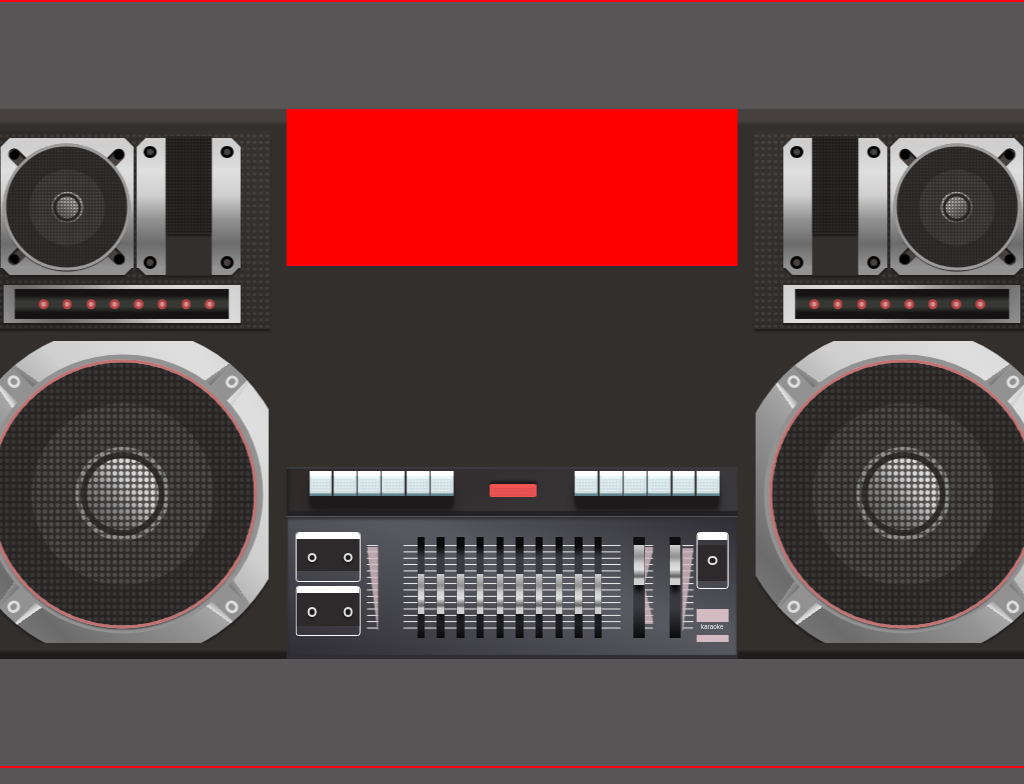

Give the HTML and CSS whose rendering is this image.

<!-- file: index.html -->
<!DOCTYPE html><html lang="en"><head><meta charset="UTF-8"/><meta name="viewport" content="width=device-width, initial-scale=1.0"/><link rel="stylesheet" href="style.css"/><title>Document</title></head><body><div class="boombox"><div class="bb__body"><div class="big__sp"><div class="big__sp__box">                      <div class="big__sp__box__out"><div class="big__sp__box__out__edge"><div class="big__sp__box__out__edge__screw"></div></div><div class="big__sp__box__out__edge"><div class="big__sp__box__out__edge__screw"></div></div><div class="big__sp__box__out__edge"><div class="big__sp__box__out__edge__screw"></div></div><div class="big__sp__box__out__edge"><div class="big__sp__box__out__edge__screw"></div></div><div class="big__sp__box__out__outline"></div><div class="big__sp__box__out__inner1"></div><div class="big__sp__box__out__inner2"></div><div class="big__sp__box__out__inner3"></div><div class="big__sp__box__out__inner4"></div><div class="big__sp__box__out__mesh"></div></div></div></div><div class="top__sp__box"><div class="top__sp__box__leftsp"><div class="top__sp__box__leftsp__stick"></div><div class="top__sp__box__leftsp__stick"></div><div class="top__sp__box__leftsp__inners"><div class="top__sp__box__leftsp__inners__inner1"></div><div class="top__sp__box__leftsp__inners__inner2"></div><div class="top__sp__box__leftsp__inners__inner3"></div></div><div class="top__sp__box__leftsp__mesh"></div></div><div class="top__sp__box__rightsp"><div class="top__sp__box__rightsp__mid"><div class="top__sp__box__rightsp__mid__mesh"></div></div><div class="top__sp__box__rightsp__screw"></div><div class="top__sp__box__rightsp__screw"></div><div class="top__sp__box__rightsp__screw"></div><div class="top__sp__box__rightsp__screw"></div></div><div class="top__sp__box__btm"><div class="top__sp__box__btm__shade"></div><div class="top__sp__box__btm__light"></div><div class="top__sp__box__btm__light"></div><div class="top__sp__box__btm__light"></div><div class="top__sp__box__btm__light"></div><div class="top__sp__box__btm__light"></div><div class="top__sp__box__btm__light"></div><div class="top__sp__box__btm__light"></div><div class="top__sp__box__btm__light"></div></div></div><div class="big__sp"><div class="big__sp__box">                      <div class="big__sp__box__out"><div class="big__sp__box__out__edge"><div class="big__sp__box__out__edge__screw"></div></div><div class="big__sp__box__out__edge"><div class="big__sp__box__out__edge__screw"></div></div><div class="big__sp__box__out__edge"><div class="big__sp__box__out__edge__screw"></div></div><div class="big__sp__box__out__edge"><div class="big__sp__box__out__edge__screw"></div></div><div class="big__sp__box__out__outline"></div><div class="big__sp__box__out__inner1"></div><div class="big__sp__box__out__inner2"></div><div class="big__sp__box__out__inner3"></div><div class="big__sp__box__out__inner4"></div><div class="big__sp__box__out__mesh"></div></div></div></div><div class="top__sp__box"><div class="top__sp__box__leftsp"><div class="top__sp__box__leftsp__stick"></div><div class="top__sp__box__leftsp__stick"></div><div class="top__sp__box__leftsp__inners"><div class="top__sp__box__leftsp__inners__inner1"></div><div class="top__sp__box__leftsp__inners__inner2"></div><div class="top__sp__box__leftsp__inners__inner3"></div></div><div class="top__sp__box__leftsp__mesh"></div></div><div class="top__sp__box__rightsp"><div class="top__sp__box__rightsp__mid"><div class="top__sp__box__rightsp__mid__mesh"></div></div><div class="top__sp__box__rightsp__screw"></div><div class="top__sp__box__rightsp__screw"></div><div class="top__sp__box__rightsp__screw"></div><div class="top__sp__box__rightsp__screw"></div></div><div class="top__sp__box__btm"><div class="top__sp__box__btm__shade"></div><div class="top__sp__box__btm__light"></div><div class="top__sp__box__btm__light"></div><div class="top__sp__box__btm__light"></div><div class="top__sp__box__btm__light"></div><div class="top__sp__box__btm__light"></div><div class="top__sp__box__btm__light"></div><div class="top__sp__box__btm__light"></div><div class="top__sp__box__btm__light"></div></div></div><div class="middle"><div class="middle__section1"></div><div class="middle__section2"></div><div class="middle__section3"></div><div class="middle__section4"><div class="middle__section4__red"><div class="middle__section4__red__grip"></div></div><div class="middle__section4__switches"><div class="middle__section4__switches__sw"><div class="middle__section4__switches__sw__grip"></div></div><div class="middle__section4__switches__sw"><div class="middle__section4__switches__sw__grip"></div></div><div class="middle__section4__switches__sw"><div class="middle__section4__switches__sw__grip"></div></div><div class="middle__section4__switches__sw"><div class="middle__section4__switches__sw__grip"></div></div><div class="middle__section4__switches__sw"><div class="middle__section4__switches__sw__grip"></div></div><div class="middle__section4__switches__sw"><div class="middle__section4__switches__sw__grip"></div></div></div><div class="middle__section4__switches"><div class="middle__section4__switches__sw"><div class="middle__section4__switches__sw__grip"></div></div><div class="middle__section4__switches__sw"><div class="middle__section4__switches__sw__grip"></div></div><div class="middle__section4__switches__sw"><div class="middle__section4__switches__sw__grip"></div></div><div class="middle__section4__switches__sw"><div class="middle__section4__switches__sw__grip"></div></div><div class="middle__section4__switches__sw"><div class="middle__section4__switches__sw__grip"></div></div><div class="middle__section4__switches__sw"><div class="middle__section4__switches__sw__grip"></div></div></div></div><div class="middle__section5"><div class="middle__section5__center__lines"></div><div class="middle__section5__left__lines"></div><div class="middle__section5__left__lines right__lines"></div><div class="middle__section5__right__lines"></div><div class="middle__section5__karaoke"></div><div class="middle__section5__big__eq"><div class="middle__section5__big__eq__lv"></div></div><div class="middle__section5__big__eq"><div class="middle__section5__big__eq__lv"></div></div><div class="middle__section5__big__eq"><div class="middle__section5__big__eq__lv"></div></div><div class="middle__section5__sm"><div class="middle__section5__sm__eq"><div class="middle__section5__sm__eq__lv"></div></div><div class="middle__section5__sm__eq"><div class="middle__section5__sm__eq__lv"></div></div><div class="middle__section5__sm__eq"><div class="middle__section5__sm__eq__lv"></div></div><div class="middle__section5__sm__eq"><div class="middle__section5__sm__eq__lv"></div></div><div class="middle__section5__sm__eq"><div class="middle__section5__sm__eq__lv"></div></div><div class="middle__section5__sm__eq"><div class="middle__section5__sm__eq__lv"></div></div><div class="middle__section5__sm__eq"><div class="middle__section5__sm__eq__lv"></div></div><div class="middle__section5__sm__eq"><div class="middle__section5__sm__eq__lv"></div></div><div class="middle__section5__sm__eq"><div class="middle__section5__sm__eq__lv"></div></div><div class="middle__section5__sm__eq"><div class="middle__section5__sm__eq__lv"></div></div></div><div class="middle__section5__left"><div class="middle__section5__left__box"></div><div class="middle__section5__left__top"></div><div class="middle__section5__left__hole"></div><div class="middle__section5__left__hole"></div></div><div class="middle__section5__left"><div class="middle__section5__left__box"></div><div class="middle__section5__left__top"></div><div class="middle__section5__left__hole"></div><div class="middle__section5__left__hole"></div></div><div class="middle__section5__right"><div class="middle__section5__right__box"></div><div class="middle__section5__right__top"></div><div class="middle__section5__right__hole"></div></div></div></div></div></div></body></html>

/* file: style.css */
@import url("https://fonts.googleapis.com/css2?family=Fjalla+One&display=swap");
*,
*::after,
*::before {
  box-sizing: border-box;
  -webkit-box-sizing: border-box;
  -moz-box-sizing: border-box;
}

:root {
  --size: 100;
  --unit: calc((var(--size) / 242) * 1vmin);
}

body {
  background: #595455;
  min-height: 100vh;
}

img {
  height: calc(var(--size) * 1vmin);
  opacity: 0.8;
}

img,
.boombox {
  position: fixed;
  top: 50%;
  left: 50%;
  -webkit-transform: translate(-50%, -50%);
          transform: translate(-50%, -50%);
}

.transCenter, .boombox .bb__body .big__sp__box__out__edge__screw, .boombox .bb__body .big__sp__box__out__outline, .boombox .bb__body .big__sp__box__out__inner1, .boombox .bb__body .big__sp__box__out__inner2, .boombox .bb__body .big__sp__box__out__inner3, .boombox .bb__body .big__sp__box__out__inner4, .boombox .bb__body .big__sp__box__out__mesh, .boombox .bb__body .top__sp__box__leftsp__mesh, .boombox .bb__body .top__sp__box__leftsp__inners, .boombox .bb__body .top__sp__box__leftsp__inners__inner1, .boombox .bb__body .top__sp__box__leftsp__inners__inner2, .boombox .bb__body .top__sp__box__leftsp__inners__inner3, .boombox .bb__body .top__sp__box__rightsp__mid, .boombox .bb__body .top__sp__box__btm__shade, .boombox .bb__body .middle__section4__red__grip, .boombox .bb__body .middle__section5__center__lines, .boombox .bb__body .middle__section5__left__lines, .boombox .bb__body .middle__section5__right__lines {
  top: 50%;
  left: 50%;
  -webkit-transform: translate(-50%, -50%);
          transform: translate(-50%, -50%);
}

.boombox {
  width: calc(362 * var(--unit));
  height: calc(242 * var(--unit));
  border: 2px solid red;
  overflow: hidden;
}

.boombox .bb__body {
  position: absolute;
  top: 14%;
  left: 2%;
  width: 96%;
  height: 72%;
  overflow: hidden;
  background: -webkit-gradient(linear, left top, left bottom, from(#47423F), color-stop(3%, #332F2D), color-stop(99%, #1E1B1B));
  background: linear-gradient(#47423F 0% 2%, #332F2D 3% 98.3%, #1E1B1B 99% 100%);
}

.boombox .bb__body .big__sp {
  position: absolute;
  bottom: 0%;
  left: 0%;
  width: 29%;
  height: 59%;
}

.boombox .bb__body .big__sp:nth-child(1) {
  left: 71%;
}

.boombox .bb__body .big__sp__box {
  position: absolute;
  top: 2%;
  left: 4%;
  width: 92%;
  height: 93%;
  overflow: hidden;
}

.boombox .bb__body .big__sp__box__out {
  position: absolute;
  top: -5%;
  left: -7%;
  width: calc(106 * var(--unit));
  height: calc(106 * var(--unit));
  border-radius: 100%;
  overflow: hidden;
  background: linear-gradient(45deg, #929292, #6C6C6C, #929292, #CFCFCF, #DFDFDF, #CFCFCF);
  -webkit-filter: drop-shadow(0 2px 0.8px #1E1A1B);
          filter: drop-shadow(0 2px 0.8px #1E1A1B);
}

.boombox .bb__body .big__sp__box__out__edge {
  position: absolute;
  width: 15%;
  height: 7%;
  background: #929292;
}

.boombox .bb__body .big__sp__box__out__edge::before {
  content: "";
  position: absolute;
  top: 100%;
  left: 0%;
  width: 100%;
  height: 40%;
  background: linear-gradient(10deg, transparent 0 50%, #DFDFDF 50% 60%, #929292 100%);
}

.boombox .bb__body .big__sp__box__out__edge::after {
  content: "";
  position: absolute;
  top: -30%;
  left: 0%;
  width: 100%;
  height: 40%;
  background: linear-gradient(-10deg, #6C6C6C 0, #929292 50%, transparent 50% 100%);
}

.boombox .bb__body .big__sp__box__out__edge:nth-child(1) {
  top: 13%;
  left: 10%;
  -webkit-transform: rotate(45deg);
          transform: rotate(45deg);
}

.boombox .bb__body .big__sp__box__out__edge:nth-child(2) {
  top: 13%;
  right: 10%;
  -webkit-transform: rotate(135deg);
          transform: rotate(135deg);
}

.boombox .bb__body .big__sp__box__out__edge:nth-child(2)::before {
  background: linear-gradient(10deg, transparent 0 50%, #929292 50% 60%, #6C6C6C 100%);
}

.boombox .bb__body .big__sp__box__out__edge:nth-child(2)::after {
  background: linear-gradient(-10deg, #DFDFDF 0 20%, #CFCFCF 50%, transparent 50% 100%);
}

.boombox .bb__body .big__sp__box__out__edge:nth-child(3) {
  bottom: 13%;
  right: 10%;
  -webkit-transform: rotate(-135deg);
          transform: rotate(-135deg);
}

.boombox .bb__body .big__sp__box__out__edge:nth-child(3)::before {
  background: linear-gradient(10deg, transparent 0 50%, #929292 50% 60%, #6C6C6C 100%);
}

.boombox .bb__body .big__sp__box__out__edge:nth-child(3)::after {
  background: linear-gradient(-10deg, #929292 0, #DFDFDF 50%, transparent 50% 100%);
}

.boombox .bb__body .big__sp__box__out__edge:nth-child(4) {
  bottom: 13%;
  left: 10%;
  -webkit-transform: rotate(-45deg);
          transform: rotate(-45deg);
}

.boombox .bb__body .big__sp__box__out__edge:nth-child(4)::before {
  background: linear-gradient(10deg, transparent 0 50%, #DFDFDF 50% 60%, #929292 100%);
}

.boombox .bb__body .big__sp__box__out__edge:nth-child(4)::after {
  background: linear-gradient(-10deg, #6C6C6C 0, #929292 50%, transparent 50% 100%);
}

.boombox .bb__body .big__sp__box__out__edge__screw {
  position: absolute;
  width: calc(4 * var(--unit));
  height: calc(4 * var(--unit));
  border-radius: 100%;
  border: calc(1 * var(--unit)) solid #DFDFDF;
  background: #929292;
}

.boombox .bb__body .big__sp__box__out__outline {
  position: absolute;
  width: 83%;
  height: 83%;
  border-radius: 100%;
  background: #393636;
  border: calc(2 * var(--unit)) solid #929292;
}

.boombox .bb__body .big__sp__box__out__inner1 {
  position: absolute;
  width: 80%;
  height: 80%;
  border-radius: 100%;
  background: #393636;
  border: calc(1 * var(--unit)) solid #DFDFDF;
}

.boombox .bb__body .big__sp__box__out__inner2 {
  position: absolute;
  width: 54%;
  height: 54%;
  border-radius: 100%;
  background: #4E4B4A;
}

.boombox .bb__body .big__sp__box__out__inner3 {
  position: absolute;
  width: 28%;
  height: 28%;
  border-radius: 100%;
  background: #929292;
}

.boombox .bb__body .big__sp__box__out__inner4 {
  position: absolute;
  width: 25%;
  height: 25%;
  border: calc(2 * var(--unit)) solid #393636;
  border-radius: 100%;
  background: linear-gradient(45deg, #929292, #6C6C6C, #929292, #CFCFCF, #DFDFDF, #CFCFCF);
}

.boombox .bb__body .big__sp__box__out__mesh {
  opacity: 0.7;
  position: absolute;
  width: 80%;
  height: 80%;
  border: calc(1 * var(--unit)) solid #B74444;
  border-radius: 100%;
  background-image: radial-gradient(transparent 50%, #201D1C 50%);
  background-size: calc(2 * var(--unit)) calc(2 * var(--unit));
  -webkit-box-shadow: 0 2px 2px -1px #1E1A1B;
          box-shadow: 0 2px 2px -1px #1E1A1B;
}

.boombox .bb__body .top__sp__box {
  position: absolute;
  top: 4%;
  left: 1%;
  width: 27%;
  height: 36%;
  background-image: -webkit-gradient(linear, right top, left top, color-stop(50%, #2c2927), color-stop(50%, transparent)), -webkit-gradient(linear, left top, left bottom, color-stop(50%, #2c2927), color-stop(50%, #47423F));
  background-image: linear-gradient(-90deg, #2c2927 50%, transparent 50%), linear-gradient(#2c2927 50%, #47423F 50%);
  background-size: calc(2 * var(--unit)) calc(2 * var(--unit));
  -webkit-box-shadow: 0 3px 2px -1px #1E1A1B;
          box-shadow: 0 3px 2px -1px #1E1A1B;
}

.boombox .bb__body .top__sp__box:nth-child(2) {
  left: 72%;
  -webkit-transform: rotateY(180deg);
          transform: rotateY(180deg);
}

.boombox .bb__body .top__sp__box::before {
  content: "";
  position: absolute;
  width: 100%;
  height: 100%;
  background: linear-gradient(45deg, #1E1B1B, #47423F);
  opacity: 0.4;
}

.boombox .bb__body .top__sp__box__leftsp {
  position: absolute;
  top: 8%;
  left: 9%;
  width: 45%;
  height: 61%;
  background: -webkit-gradient(linear, left bottom, left top, from(#929292), color-stop(#6C6C6C), color-stop(#929292), color-stop(#CFCFCF), color-stop(#DFDFDF), to(#CFCFCF));
  background: linear-gradient(0deg, #929292, #6C6C6C, #929292, #CFCFCF, #DFDFDF, #CFCFCF);
  -webkit-filter: drop-shadow(0 2px 0.8px #1E1A1B);
          filter: drop-shadow(0 2px 0.8px #1E1A1B);
}

.boombox .bb__body .top__sp__box__leftsp::before, .boombox .bb__body .top__sp__box__leftsp::after {
  width: 100%;
  height: 0;
  display: block;
  position: absolute;
  left: 0;
  content: "";
}

.boombox .bb__body .top__sp__box__leftsp:before {
  border-bottom: solid calc(3 * var(--unit)) #CFCFCF;
  border-left: solid calc(3 * var(--unit)) transparent;
  border-right: solid calc(3 * var(--unit)) transparent;
  bottom: 100%;
}

.boombox .bb__body .top__sp__box__leftsp:after {
  border-top: solid calc(3 * var(--unit)) #929292;
  border-left: solid calc(3 * var(--unit)) transparent;
  border-right: solid calc(3 * var(--unit)) transparent;
  top: 99%;
}

.boombox .bb__body .top__sp__box__leftsp__stick {
  position: absolute;
  top: 50%;
  left: 50%;
  width: 120%;
  height: 10%;
  background: #47423F;
  -webkit-transform-origin: center;
          transform-origin: center;
  -webkit-transform: translate(-50%, -50%) rotate(45deg);
          transform: translate(-50%, -50%) rotate(45deg);
  border-radius: 50px 50px 50px 50px;
  z-index: 3;
  -webkit-box-shadow: 0 2px 1px 0px #1E1A1B inset;
          box-shadow: 0 2px 1px 0px #1E1A1B inset;
}

.boombox .bb__body .top__sp__box__leftsp__stick::before {
  content: "";
  position: absolute;
  top: 10%;
  left: 1%;
  width: calc(3 * var(--unit));
  height: calc(3 * var(--unit));
  background: #000;
  border-radius: 50px 50px 50px 50px;
}

.boombox .bb__body .top__sp__box__leftsp__stick::after {
  content: "";
  position: absolute;
  top: 10%;
  right: 1%;
  width: calc(3 * var(--unit));
  height: calc(3 * var(--unit));
  background: #000;
  border-radius: 50px 50px 50px 50px;
}

.boombox .bb__body .top__sp__box__leftsp__stick:nth-child(2) {
  -webkit-transform: translate(-50%, -50%) rotate(-45deg);
          transform: translate(-50%, -50%) rotate(-45deg);
}

.boombox .bb__body .top__sp__box__leftsp__mesh {
  position: absolute;
  opacity: 0.6;
  width: calc(40 * var(--unit));
  height: calc(40 * var(--unit));
  border-radius: 100%;
  border: calc(1 * var(--unit)) solid #DFDFDF;
  background-image: radial-gradient(transparent 50%, #201D1C 50%);
  background-size: calc(1 * var(--unit)) calc(1 * var(--unit));
  z-index: 3;
}

.boombox .bb__body .top__sp__box__leftsp__inners {
  position: absolute;
  width: calc(40 * var(--unit));
  height: calc(40 * var(--unit));
  border-radius: 100%;
  background: #393636;
  z-index: 3;
  -webkit-box-shadow: 0 2px 1px -1px #1E1A1B;
          box-shadow: 0 2px 1px -1px #1E1A1B;
}

.boombox .bb__body .top__sp__box__leftsp__inners__inner1 {
  position: absolute;
  width: 60%;
  height: 60%;
  border-radius: 100%;
  background: #4E4B4A;
}

.boombox .bb__body .top__sp__box__leftsp__inners__inner2 {
  position: absolute;
  width: 25%;
  height: 25%;
  border-radius: 100%;
  background: linear-gradient(45deg, #6C6C6C, #929292, #CFCFCF, #DFDFDF);
}

.boombox .bb__body .top__sp__box__leftsp__inners__inner3 {
  position: absolute;
  width: 22%;
  height: 22%;
  border-radius: 100%;
  border: calc(1 * var(--unit)) solid #332F2D;
  background: linear-gradient(45deg, #6C6C6C, #929292, #CFCFCF, #DFDFDF);
}

.boombox .bb__body .top__sp__box__rightsp {
  position: absolute;
  top: 8%;
  right: 10%;
  width: 35%;
  height: 61%;
  background: -webkit-gradient(linear, left bottom, left top, from(#929292), color-stop(#6C6C6C), color-stop(#929292), color-stop(#CFCFCF), color-stop(#DFDFDF), to(#CFCFCF));
  background: linear-gradient(0deg, #929292, #6C6C6C, #929292, #CFCFCF, #DFDFDF, #CFCFCF);
  -webkit-filter: drop-shadow(0 2px 0.8px #1E1A1B);
          filter: drop-shadow(0 2px 0.8px #1E1A1B);
}

.boombox .bb__body .top__sp__box__rightsp::before, .boombox .bb__body .top__sp__box__rightsp::after {
  width: 100%;
  height: 0;
  display: block;
  position: absolute;
  left: 0;
  content: "";
}

.boombox .bb__body .top__sp__box__rightsp:before {
  border-bottom: solid calc(3 * var(--unit)) #CFCFCF;
  border-left: solid calc(3 * var(--unit)) transparent;
  border-right: solid calc(3 * var(--unit)) transparent;
  bottom: 100%;
}

.boombox .bb__body .top__sp__box__rightsp:after {
  border-top: solid calc(3 * var(--unit)) #929292;
  border-left: solid calc(3 * var(--unit)) transparent;
  border-right: solid calc(3 * var(--unit)) transparent;
  top: 99%;
}

.boombox .bb__body .top__sp__box__rightsp__mid {
  position: absolute;
  top: 49%;
  width: 44%;
  height: 115%;
  background: #332F2D;
  z-index: 3;
  border: calc(3 * var(--unit)) #201D1C #000;
}

.boombox .bb__body .top__sp__box__rightsp__mid__mesh {
  position: absolute;
  top: 0;
  width: 100%;
  height: 70%;
  background-image: radial-gradient(transparent 40%, #201D1C 50%);
  background-size: calc(1 * var(--unit)) calc(1 * var(--unit));
  -webkit-box-shadow: 0 3px 2px -1px #1E1A1B;
          box-shadow: 0 3px 2px -1px #1E1A1B;
}

.boombox .bb__body .top__sp__box__rightsp__screw {
  position: absolute;
  width: calc(4 * var(--unit));
  height: calc(4 * var(--unit));
  border-radius: 100%;
  border: calc(1 * var(--unit)) solid #000;
  background: #47423F;
  z-index: 3;
}

.boombox .bb__body .top__sp__box__rightsp__screw:nth-child(5) {
  top: -1%;
  left: 7%;
}

.boombox .bb__body .top__sp__box__rightsp__screw:nth-child(2) {
  top: -1%;
  right: 7%;
}

.boombox .bb__body .top__sp__box__rightsp__screw:nth-child(3) {
  bottom: -1%;
  right: 7%;
}

.boombox .bb__body .top__sp__box__rightsp__screw:nth-child(4) {
  bottom: -1%;
  left: 7%;
}

.boombox .bb__body .top__sp__box__btm {
  position: absolute;
  bottom: 3%;
  right: 10%;
  width: 80%;
  height: 19%;
  background: linear-gradient(45deg, #929292, #6C6C6C, #929292, #CFCFCF, #DFDFDF, #CFCFCF);
  -webkit-filter: drop-shadow(0 2px 0.8px #1E1A1B);
          filter: drop-shadow(0 2px 0.8px #1E1A1B);
}

.boombox .bb__body .top__sp__box__btm__shade {
  position: absolute;
  width: 90%;
  height: 80%;
  background: #363834;
  background: -webkit-gradient(linear, left top, left bottom, color-stop(0, #141212), color-stop(40%, #363834), color-stop(80%, #141212));
  background: linear-gradient(#141212 0 20%, #363834 40% 60%, #141212 80% 100%);
}

.boombox .bb__body .top__sp__box__btm__light {
  position: absolute;
  top: 50%;
  -webkit-transform: translate(0, -50%);
          transform: translate(0, -50%);
  width: calc(3 * var(--unit));
  height: calc(3 * var(--unit));
  border-radius: 100%;
  background: radial-gradient(#d48d8d 0 30%, #B74444 40% 60%);
}

.boombox .bb__body .top__sp__box__btm__light:last-child {
  left: 15%;
}

.boombox .bb__body .top__sp__box__btm__light:nth-child(1) {
  left: 15%;
}

.boombox .bb__body .top__sp__box__btm__light:nth-child(2) {
  left: 25%;
}

.boombox .bb__body .top__sp__box__btm__light:nth-child(3) {
  left: 35%;
}

.boombox .bb__body .top__sp__box__btm__light:nth-child(4) {
  left: 45%;
}

.boombox .bb__body .top__sp__box__btm__light:nth-child(5) {
  left: 55%;
}

.boombox .bb__body .top__sp__box__btm__light:nth-child(6) {
  left: 65%;
}

.boombox .bb__body .top__sp__box__btm__light:nth-child(7) {
  left: 75%;
}

.boombox .bb__body .top__sp__box__btm__light:nth-child(8) {
  left: 85%;
}

.boombox .bb__body .middle {
  position: absolute;
  bottom: 0%;
  left: 29.5%;
  width: 41%;
  height: 100%;
}

.boombox .bb__body .middle__section1 {
  position: absolute;
  top: 0%;
  left: 0%;
  width: 100%;
  height: 28.5%;
  background: red;
}

.boombox .bb__body .middle__section2 {
  position: absolute;
  top: 28.5%;
  left: 0%;
  width: 100%;
  height: 14%;
}

.boombox .bb__body .middle__section3 {
  position: absolute;
  top: 42.5%;
  left: 0%;
  width: 100%;
  height: 22.5%;
}

.boombox .bb__body .middle__section4 {
  position: absolute;
  top: 65%;
  left: 0%;
  width: 100%;
  height: 9%;
  background: linear-gradient(-45deg, #3B3A3D, #30292A);
  -webkit-box-shadow: 0px 2px 1px 0px #3B3A3D inset, 2px 0 2px 1px #242425 inset, 0 -5px 1px #242425 inset;
          box-shadow: 0px 2px 1px 0px #3B3A3D inset, 2px 0 2px 1px #242425 inset, 0 -5px 1px #242425 inset;
}

.boombox .bb__body .middle__section4__red {
  position: absolute;
  top: 35%;
  left: 45%;
  width: 10.5%;
  height: 27%;
  background: #F25452;
  border-radius: 2px;
  -webkit-filter: drop-shadow(0 -3px 1px #1E1A1B);
          filter: drop-shadow(0 -3px 1px #1E1A1B);
}

.boombox .bb__body .middle__section4__red__grip {
  position: absolute;
  top: 60%;
  width: 95%;
  height: 60%;
  border: 1px solid #E25152;
  background: -webkit-gradient(linear, left top, left bottom, color-stop(0, transparent), color-stop(50%, #E25152)), -webkit-gradient(linear, left top, right top, color-stop(0, transparent), color-stop(50%, #E25152));
  background: linear-gradient(transparent 0 50%, #E25152 50% 100%), linear-gradient(90deg, transparent 0 50%, #E25152 50% 100%);
  background-size: calc(1 * var(--unit)) calc(1 * var(--unit));
}

.boombox .bb__body .middle__section4__switches {
  position: absolute;
  top: 10%;
  left: 5%;
  width: 32%;
  height: 50%;
  display: -webkit-box;
  display: -ms-flexbox;
  display: flex;
  -webkit-box-pack: justify;
      -ms-flex-pack: justify;
          justify-content: space-between;
  -webkit-box-shadow: 0 5px 3px -1px #1E1A1B, 0 10px 2px -1px #1E1A1B, 0 15px 3px -2px #1E1A1B, 0 17px 10px -2px #1E1A1B;
          box-shadow: 0 5px 3px -1px #1E1A1B, 0 10px 2px -1px #1E1A1B, 0 15px 3px -2px #1E1A1B, 0 17px 10px -2px #1E1A1B;
}

.boombox .bb__body .middle__section4__switches:nth-child(2n) {
  left: 64%;
}

.boombox .bb__body .middle__section4__switches__sw {
  width: 15.83333%;
  height: 100%;
  background: #E7F8FA;
  position: relative;
  -webkit-box-shadow: 0px 5px 1px 0px white inset, 0 -3px 2px #5c818b inset;
          box-shadow: 0px 5px 1px 0px white inset, 0 -3px 2px #5c818b inset;
}

.boombox .bb__body .middle__section4__switches__sw__grip {
  position: absolute;
  top: 60%;
  left: 50%;
  -webkit-transform: translate(-50%, -50%);
          transform: translate(-50%, -50%);
  width: 90%;
  height: 55%;
  border: 1px solid #D2DEE1;
  background: -webkit-gradient(linear, left top, left bottom, color-stop(0, transparent), color-stop(50%, #D2DEE1)), -webkit-gradient(linear, left top, right top, color-stop(0, transparent), color-stop(50%, #D2DEE1));
  background: linear-gradient(transparent 0 50%, #D2DEE1 50% 100%), linear-gradient(90deg, transparent 0 50%, #D2DEE1 50% 100%);
  background-size: calc(1 * var(--unit)) calc(1 * var(--unit));
}

.boombox .bb__body .middle__section5 {
  position: absolute;
  top: 74%;
  left: 0%;
  width: 100%;
  height: 26%;
  background: linear-gradient(20deg, #2E2D33, #585860 55% 60%, #2E2D33);
  -webkit-box-shadow: 0px 1px 1px 0px #585860 inset, 0px -3px 1px 1px #2E2D33 inset, 0 3px 3px #2E2D33 inset;
          box-shadow: 0px 1px 1px 0px #585860 inset, 0px -3px 1px 1px #2E2D33 inset, 0 3px 3px #2E2D33 inset;
}

.boombox .bb__body .middle__section5__center__lines {
  position: absolute;
  width: 48%;
  height: 60%;
  background: -webkit-gradient(linear, left top, left bottom, color-stop(0, #fff), color-stop(17%, transparent));
  background: linear-gradient(#fff 0 17%, transparent 17% 100%);
  background-size: calc(1 * var(--unit)) calc(2 * var(--unit));
}

.boombox .bb__body .middle__section5__left__lines {
  position: absolute;
  left: 19%;
  width: 2.5%;
  height: 60%;
  background: -webkit-gradient(linear, left top, left bottom, color-stop(0, #fff), color-stop(17%, transparent));
  background: linear-gradient(#fff 0 17%, transparent 17% 100%);
  background-size: calc(1 * var(--unit)) calc(2 * var(--unit));
  overflow: hidden;
}

.boombox .bb__body .middle__section5__left__lines::before {
  content: "";
  opacity: 0.8;
  position: absolute;
  top: 3%;
  left: 0%;
  width: 100%;
  height: 0;
  border-style: solid;
  border-width: 0 calc(4 * var(--unit)) calc(30 * var(--unit)) 0;
  border-color: transparent #D4BBC1 transparent transparent;
}

.boombox .bb__body .middle__section5 .right__lines {
  left: 86.5%;
  -webkit-transform: rotateY(180deg) translate(-50%, -50%);
          transform: rotateY(180deg) translate(-50%, -50%);
}

.boombox .bb__body .middle__section5__right__lines {
  position: absolute;
  left: 80%;
  width: 2.5%;
  height: 60%;
  background: -webkit-gradient(linear, left top, left bottom, color-stop(0, #fff), color-stop(17%, transparent));
  background: linear-gradient(#fff 0 17%, transparent 17% 100%);
  background-size: calc(1 * var(--unit)) calc(2 * var(--unit));
  overflow: hidden;
}

.boombox .bb__body .middle__section5__right__lines::before {
  content: "";
  opacity: 0.8;
  position: absolute;
  top: 3%;
  left: 0%;
  width: 100%;
  height: 0;
  border-style: solid;
  border-width: calc(15 * var(--unit)) calc(4 * var(--unit)) 0 0;
  border-color: #D4BBC1 transparent transparent transparent;
}

.boombox .bb__body .middle__section5__right__lines::after {
  content: "";
  opacity: 0.8;
  position: absolute;
  bottom: 7%;
  left: 0%;
  width: 100%;
  height: 0;
  border-style: solid;
  border-width: calc(15 * var(--unit)) 0 0 calc(4 * var(--unit));
  border-color: transparent transparent transparent #D4BBC1;
}

.boombox .bb__body .middle__section5__big__eq {
  position: absolute;
  top: 15%;
  width: 2.5%;
  height: 70%;
  background: -webkit-gradient(linear, left top, left bottom, color-stop(0, #0E0E10), color-stop(20%, #38393F), to(#0B0B0D));
  background: linear-gradient(#0E0E10 0 15%, #38393F 20% 70%, #0B0B0D);
  overflow: hidden;
}

.boombox .bb__body .middle__section5__big__eq:nth-child(5) {
  left: 20%;
}

.boombox .bb__body .middle__section5__big__eq:nth-child(2n) {
  left: 77%;
}

.boombox .bb__body .middle__section5__big__eq:nth-child(3n + 1) {
  left: 85%;
}

.boombox .bb__body .middle__section5__big__eq__lv {
  position: absolute;
  top: 8%;
  left: 0%;
  width: 100%;
  height: 40%;
  background: -webkit-gradient(linear, left bottom, left top, from(#CFCFCF), color-stop(20%, #6C6C6C), color-stop(#DFDFDF), color-stop(#CFCFCF), color-stop(70%, #929292), to(#CFCFCF));
  background: linear-gradient(0deg, #CFCFCF 0% 15%, #6C6C6C 20% 23%, #DFDFDF, #CFCFCF, #929292 70% 72%, #CFCFCF);
  -webkit-box-shadow: 0 8px 5px -1px #0B0B0D;
          box-shadow: 0 8px 5px -1px #0B0B0D;
}

.boombox .bb__body .middle__section5__karaoke {
  position: absolute;
  bottom: 12%;
  right: 2%;
  width: 7%;
  height: 23%;
  background: #D4BBC1;
}

.boombox .bb__body .middle__section5__karaoke::after {
  content: "karaoke";
  position: absolute;
  top: 40%;
  right: -25%;
  width: 150%;
  height: 40%;
  background: #585860;
  color: #fff;
  font-family: 'Fjalla One', sans-serif;
  text-align: center;
  -webkit-transform: scaleX(0.8);
          transform: scaleX(0.8);
  font-size: 50%;
}

.boombox .bb__body .middle__section5__sm {
  position: relative;
  top: 15%;
  left: 29%;
  width: 41%;
  height: 70%;
  display: -webkit-box;
  display: -ms-flexbox;
  display: flex;
  -webkit-box-pack: justify;
      -ms-flex-pack: justify;
          justify-content: space-between;
}

.boombox .bb__body .middle__section5__sm__eq {
  width: 4%;
  height: 100%;
  background: -webkit-gradient(linear, left top, left bottom, color-stop(0, #0B0B0D), color-stop(20%, #38393F), to(#0B0B0D));
  background: linear-gradient(#0B0B0D 0 10%, #38393F 20% 70%, #0B0B0D);
  overflow: hidden;
}

.boombox .bb__body .middle__section5__sm__eq__lv {
  margin-top: 37px;
  width: 100%;
  height: 40%;
  background: -webkit-gradient(linear, left bottom, left top, from(#CFCFCF), color-stop(20%, #6C6C6C), color-stop(#DFDFDF), color-stop(#CFCFCF), color-stop(70%, #929292), to(#CFCFCF));
  background: linear-gradient(0deg, #CFCFCF 0% 15%, #6C6C6C 20% 23%, #DFDFDF, #CFCFCF, #929292 70% 72%, #CFCFCF);
  -webkit-box-shadow: 0 8px 5px -1px #0B0B0D;
          box-shadow: 0 8px 5px -1px #0B0B0D;
}

.boombox .bb__body .middle__section5__left {
  position: absolute;
  top: 11%;
  left: 2%;
  width: 14.5%;
  height: 35%;
  border-radius: calc(1 * var(--unit));
  border: calc(0.2 * var(--unit)) solid #fff;
  overflow: hidden;
}

.boombox .bb__body .middle__section5__left:nth-last-child(2) {
  top: 49%;
}

.boombox .bb__body .middle__section5__left__box {
  position: absolute;
  top: 0%;
  left: 0%;
  width: 99%;
  height: 80%;
  background: #2E292A;
}

.boombox .bb__body .middle__section5__left__top {
  position: absolute;
  top: 0%;
  left: 0%;
  width: 100%;
  height: 13%;
  background: #fff;
}

.boombox .bb__body .middle__section5__left__hole {
  position: absolute;
  top: 42%;
  left: 17%;
  width: calc(3 * var(--unit));
  height: calc(3 * var(--unit));
  border-radius: 100%;
  border: calc(0.7 * var(--unit)) solid #DFDFDF;
  background: #1E1B1B;
  -webkit-filter: drop-shadow(0 2px 0.8px #1E1A1B);
          filter: drop-shadow(0 2px 0.8px #1E1A1B);
}

.boombox .bb__body .middle__section5__left__hole:nth-last-child(2) {
  left: 74%;
}

.boombox .bb__body .middle__section5__right {
  position: absolute;
  top: 11%;
  right: 2%;
  width: 7%;
  height: 40%;
  border-radius: calc(1 * var(--unit));
  border: calc(0.2 * var(--unit)) solid #fff;
  overflow: hidden;
}

.boombox .bb__body .middle__section5__right__box {
  position: absolute;
  top: 22%;
  left: 0%;
  width: 99%;
  height: 65%;
  background: #2E292A;
}

.boombox .bb__body .middle__section5__right__top {
  position: absolute;
  top: 0%;
  left: 0%;
  width: 100%;
  height: 13%;
  background: #fff;
}

.boombox .bb__body .middle__section5__right__hole {
  position: absolute;
  top: 42%;
  left: 35%;
  width: calc(3 * var(--unit));
  height: calc(3 * var(--unit));
  border-radius: 100%;
  border: calc(0.8 * var(--unit)) solid #DFDFDF;
  background: #1E1B1B;
}

.boombox .bb__body .middle__section5__right__hole:nth-last-child(2) {
  left: 74%;
}
/*# sourceMappingURL=style.css.map */